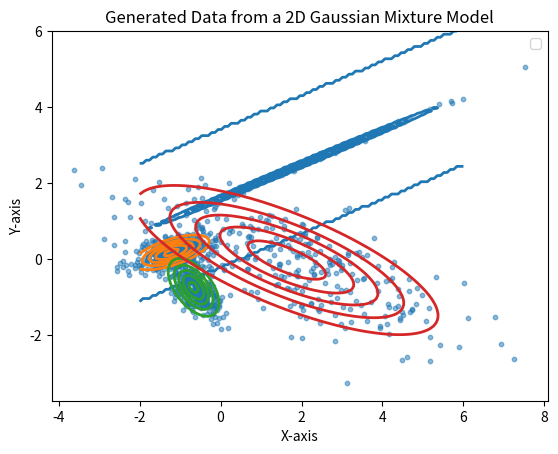

Recreate this plot in Python.
import numpy as np
import matplotlib.pyplot as plt
from scipy.stats import multivariate_normal

# Define the parameters of the Gaussian Mixture Model
weights = np.array([0.0673, 0.3360,0.2992,0.2975])  # Weight for each component

means = np.array([[1.8422, 2.4306], [-1.222,0.1830], [-0.6687,-0.7343],[1.6359,-0.0183]])  # Mean vectors for each component

covariances = np.array([[[3.8237, 1.7104], [1.7104, 0.7672]],
                        [[0.2639, 0.0803], [0.0803, 0.0615]],
                        [[0.1166, -0.0771],[-0.0771,0.1729]],
                        [[4.0475,-1.5818],[-1.5818,1.1146]]])  # Covariance matrices for each component

# Number of components
num_components = len(weights)

# Generate some data points from the GMM
num_samples = 1000
data = np.zeros((num_samples, 2))

for i in range(num_samples):
    # Select a component based on the weights
    component = np.random.choice(num_components, p=weights)
    
    # Generate a sample from the selected component
    sample = np.random.multivariate_normal(means[component], covariances[component])
    
    data[i] = sample

# Plot the generated data
plt.scatter(data[:, 0], data[:, 1], s=10, alpha=0.5)
plt.title('Generated Data from a 2D Gaussian Mixture Model')
plt.xlabel('X-axis')
plt.ylabel('Y-axis')

# Plot the contour plots for each component's distribution
for i in range(num_components):
    x, y = np.meshgrid(np.linspace(-2, 6, 100), np.linspace(-2, 6, 100))
    pos = np.dstack((x, y))
    rv = multivariate_normal(means[i], covariances[i])
    plt.contour(x, y, rv.pdf(pos), colors=f'C{i}', levels=5, linewidths=2, label=f'Component {i+1}')

plt.legend()
plt.show()

